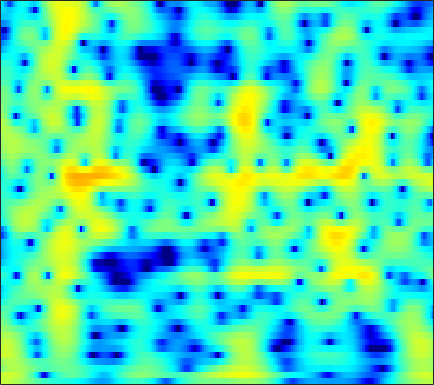

Values plotted in this chart, from the file beside it:
3.3098, 3.2755, 3.1908, 3.0597, 2.9291, 2.7167, 2.4579, 2.2309, 1.8857, 1.4947, 1.0602, 0.70836, 0.20848, -0.31575, -0.72092, -1.2644, -1.8008, -2.1897, -2.6781, -3.1171, -3.4963, -3.7373, -3.9982, -4.197
3.143, 3.363, 3.58, 3.703, 3.728, 3.667, 3.494, 3.287, 2.901, 2.382, 1.717, 1.112, 0.146, -1.036, -2.094, -3.796, -5.954, -8.008, -11.69, -17.24, -20.61, -16.27, -11.63, -8.657
-0.1067, 0.5738, 1.276, 1.775, 2.032, 2.234, 2.291, 2.247, 2.083, 1.808, 1.438, 1.106, 0.6035, 0.05295, -0.3789, -0.9557, -1.502, -1.866, -2.261, -2.524, -2.64, -2.633, -2.517, -2.312
1.403, 1.747, 2.093, 2.306, 2.377, 2.356, 2.202, 2.004, 1.636, 1.159, 0.5929, 0.1228, -0.539, -1.202, -1.673, -2.222, -2.629, -2.818, -2.903, -2.812, -2.583, -2.351, -2.001, -1.642
3.494, 3.626, 3.7, 3.652, 3.527, 3.232, 2.775, 2.318, 1.55, 0.5777, -0.624, -1.698, -3.417, -5.551, -7.527, -10.81, -14.39, -15.14, -12.29, -9.038, -6.51, -5.016, -3.418, -2.173
3.172, 3.385, 3.519, 3.484, 3.338, 2.977, 2.425, 1.885, 0.9948, -0.09589, -1.381, -2.463, -4.037, -5.701, -6.941, -8.398, -9.292, -9.376, -8.683, -7.358, -5.798, -4.626, -3.177, -1.906
2.558, 2.9, 3.142, 3.16, 3.029, 2.665, 2.094, 1.526, 0.5755, -0.6151, -2.061, -3.338, -5.319, -7.67, -9.718, -12.62, -14.37, -13.6, -10.91, -8.149, -5.775, -4.25, -2.513, -1.076
1.921, 2.103, 2.188, 2.098, 1.918, 1.542, 1.018, 0.5281, -0.2495, -1.167, -2.242, -3.146, -4.483, -5.942, -7.051, -8.312, -8.814, -8.427, -7.082, -5.343, -3.625, -2.442, -1.046, 0.1321
0.8167, 0.7287, 0.4933, 0.1307, -0.215, -0.742, -1.337, -1.804, -2.407, -2.946, -3.393, -3.663, -3.934, -4.058, -4.043, -3.873, -3.521, -3.144, -2.498, -1.725, -0.8776, -0.232, 0.6025, 1.365
-0.1956, -0.4906, -1.06, -1.855, -2.604, -3.818, -5.243, -6.352, -7.644, -8.317, -8.188, -7.683, -6.798, -5.886, -5.224, -4.37, -3.525, -2.879, -1.98, -1.04, -0.08868, 0.6188, 1.515, 2.325
-1.311, -1.49, -1.993, -2.863, -3.804, -5.591, -8.125, -10.83, -16.35, -21.01, -15.54, -12.37, -9.737, -8.224, -7.583, -7.108, -6.691, -6.176, -5.03, -3.439, -1.673, -0.3886, 1.164, 2.481
-3.138, -2.751, -2.493, -2.527, -2.746, -3.24, -3.911, -4.481, -5.176, -5.608, -5.784, -5.874, -6.121, -6.709, -7.579, -9.713, -14.13, -21.73, -16.88, -8.73, -4.263, -1.901, 0.4582, 2.213
-5.754, -4.899, -4, -3.335, -2.964, -2.632, -2.466, -2.399, -2.345, -2.365, -2.4, -2.446, -2.622, -2.91, -3.145, -3.439, -3.624, -3.549, -3.003, -1.996, -0.7553, 0.2021, 1.38, 2.359
-8.014, -6.936, -5.718, -4.739, -4.125, -3.423, -2.863, -2.474, -2.035, -1.695, -1.409, -1.206, -0.9583, -0.7445, -0.6, -0.4043, -0.1757, 0.03401, 0.384, 0.7899, 1.24, 1.585, 2.023, 2.402
-8.802, -7.651, -6.438, -5.511, -4.965, -4.37, -3.786, -3.36, -2.799, -2.147, -1.51, -1.062, -0.468, 0.05889, 0.3793, 0.7031, 0.9602, 1.114, 1.265, 1.396, 1.543, 1.681, 1.883, 2.118
-6.404, -5.903, -5.533, -5.491, -5.666, -6.128, -6.538, -6.606, -5.927, -4.501, -2.823, -1.653, -0.3625, 0.5948, 1.103, 1.507, 1.587, 1.442, 1.008, 0.3978, -0.1971, -0.4371, -0.2359, 0.4944
-4.224, -4.201, -4.501, -5.305, -6.356, -8.692, -13.26, -19.41, -15.94, -8.533, -4.527, -2.426, -0.3966, 0.9015, 1.515, 1.918, 1.773, 1.276, -0.003342, -2.329, -6.721, -13.98, -14.83, -4.771
-6.359, -6.117, -5.943, -5.997, -6.118, -6.34, -6.476, -6.365, -5.911, -4.81, -3.498, -2.58, -1.494, -0.6009, -0.101, 0.2979, 0.4163, 0.3328, -0.009664, -0.553, -1.066, -1.226, -0.8968, 0.03574
-9.597, -8.813, -7.916, -7.171, -6.725, -6.204, -5.733, -5.389, -4.82, -4.291, -3.7, -3.221, -2.639, -2.057, -1.648, -1.162, -0.7166, -0.4145, -0.05385, 0.298, 0.6738, 0.9804, 1.469, 2.007
-11.62, -10.36, -9.009, -7.91, -7.241, -6.537, -5.985, -5.674, -5.258, -5.005, -4.832, -4.67, -4.377, -4.008, -3.629, -2.98, -2.212, -1.604, -0.778, 0.04905, 0.8251, 1.374, 2.052, 2.691
-10.95, -9.95, -8.738, -7.738, -7.1, -6.419, -5.95, -5.759, -5.861, -6.164, -6.786, -7.463, -8.353, -8.809, -8.468, -7.077, -5.238, -3.874, -2.204, -0.7649, 0.4587, 1.261, 2.185, 2.966
-10.39, -9.767, -8.704, -7.559, -6.766, -5.827, -5.223, -4.968, -5.147, -5.776, -7.101, -8.841, -12.72, -20.08, -20.01, -11.77, -7.323, -5.088, -2.864, -1.227, 0.07495, 0.917, 1.922, 2.772
-15.78, -14.97, -11.78, -8.605, -6.662, -4.731, -3.377, -2.735, -2.137, -2.106, -2.384, -2.763, -3.369, -3.747, -3.782, -3.365, -2.764, -2.289, -1.784, -1.409, -1.007, -0.6116, 0.141, 1.178
-12.89, -12.21, -9.269, -6.189, -4.27, -2.221, -0.6507, 0.2065, 1.05, 1.571, 1.8, 1.864, 1.776, 1.528, 1.289, 0.7836, 0.06629, -0.6996, -2.208, -4.423, -7.522, -9.521, -8.061, -4.415
-5.645, -4.962, -3.866, -2.565, -1.595, -0.3717, 0.6955, 1.41, 2.085, 2.612, 2.938, 3.037, 3.021, 2.789, 2.487, 1.842, 0.9166, -0.04485, -1.688, -3.827, -6.23, -7.508, -7.186, -5.349
-4.879, -3.889, -2.68, -1.585, -0.8185, 0.09992, 0.8942, 1.416, 2.005, 2.461, 2.79, 2.926, 2.995, 2.925, 2.739, 2.381, 1.823, 1.302, 0.4863, -0.4239, -1.321, -1.938, -2.721, -3.362
-4.742, -3.682, -2.495, -1.537, -0.9328, -0.2258, 0.3798, 0.7465, 1.236, 1.653, 1.996, 2.24, 2.475, 2.626, 2.675, 2.634, 2.474, 2.28, 1.894, 1.39, 0.7399, 0.1586, -0.8121, -2.133
-4.076, -3.5, -2.89, -2.429, -2.18, -1.945, -1.764, -1.604, -1.377, -1.032, -0.5638, -0.1558, 0.4214, 0.9529, 1.328, 1.701, 1.97, 2.069, 2.094, 1.978, 1.728, 1.45, 0.9943, 0.3645
-3.938, -3.858, -3.9, -4.129, -4.44, -5.085, -5.934, -6.533, -7.129, -6.987, -5.9, -4.854, -3.332, -1.971, -1.108, -0.1511, 0.5709, 0.9683, 1.359, 1.591, 1.721, 1.748, 1.772, 1.787
-4.249, -4.34, -4.604, -5.189, -5.898, -7.344, -9.74, -12.66, -20.25, -25.36, -13.55, -9.655, -6.366, -4.04, -2.783, -1.456, -0.5072, 0.02851, 0.5311, 0.841, 1.034, 1.155, 1.29, 1.581
-4.881, -4.511, -4.188, -4.177, -4.423, -5.068, -6.036, -6.889, -7.707, -7.9, -7.003, -6.041, -4.56, -3.205, -2.278, -1.261, -0.4896, -0.08147, 0.1745, 0.1353, -0.2081, -0.5734, -1.04, -1.155
-6.613, -4.836, -3.233, -2.261, -1.882, -1.78, -1.98, -2.343, -2.905, -3.41, -3.869, -4.005, -3.789, -3.123, -2.35, -1.294, -0.3914, 0.03562, 0.2032, -0.2126, -1.399, -3.082, -6.984, -17.53
-5.504, -3.843, -2.142, -1.078, -0.6121, -0.4279, -0.6867, -1.174, -2.369, -4.199, -7.02, -10.12, -14.18, -10.59, -7.089, -3.864, -1.789, -0.8271, -0.09718, 0.02507, -0.3046, -0.8639, -1.577, -2.027
-2.425, -1.56, -0.613, 0.04822, 0.3348, 0.4476, 0.1445, -0.265, -1.26, -2.687, -4.546, -5.957, -7.068, -6.31, -4.86, -3.002, -1.531, -0.7526, -0.04208, 0.2941, 0.3879, 0.3803, 0.3251, 0.3695
-0.4505, 0.1384, 0.7623, 1.236, 1.454, 1.565, 1.476, 1.256, 0.8544, 0.3863, -0.1768, -0.4878, -0.7614, -0.74, -0.611, -0.3188, -0.03853, 0.1307, 0.199, 0.1157, -0.1806, -0.4787, -1.059, -1.565
0.5888, 1.075, 1.622, 2.012, 2.212, 2.335, 2.352, 2.259, 2.086, 1.813, 1.558, 1.34, 1.102, 0.9177, 0.7843, 0.6379, 0.4684, 0.3062, -0.0276, -0.5269, -1.272, -2.081, -3.541, -5.682
0.9524, 1.456, 1.973, 2.304, 2.453, 2.536, 2.479, 2.399, 2.177, 1.867, 1.545, 1.266, 0.9034, 0.5264, 0.3024, 0.02942, -0.1869, -0.359, -0.5957, -0.9798, -1.559, -2.218, -3.378, -5.134
1.357, 1.814, 2.182, 2.351, 2.355, 2.247, 2.004, 1.774, 1.372, 0.94, 0.336, -0.1389, -0.869, -1.6, -2.064, -2.445, -2.444, -2.214, -1.755, -1.304, -1.022, -0.93, -1.01, -1.265
2.245, 2.371, 2.296, 1.987, 1.637, 1.061, 0.5025, 0.05874, -0.4308, -0.9452, -1.626, -2.34, -3.753, -5.805, -7.967, -10.64, -9.613, -7.006, -4.001, -1.784, -0.268, 0.5395, 1.222, 1.655
2.637, 2.269, 1.463, 0.2316, -0.9655, -2.845, -4.545, -5.334, -5.175, -4.575, -3.994, -3.965, -4.545, -5.915, -7.439, -9.196, -8.019, -5.713, -2.802, -0.5305, 1.138, 2.034, 2.869, 3.382
1.776, 1.142, -0.09133, -1.949, -3.899, -7.722, -14.48, -22.29, -12.99, -8.103, -5.452, -4.309, -3.325, -2.785, -2.461, -2.009, -1.343, -0.6589, 0.3303, 1.311, 2.196, 2.702, 3.253, 3.508
0.6161, 0.1707, -0.6948, -1.811, -2.782, -4.151, -5.258, -5.69, -5.425, -4.668, -3.722, -2.975, -2.127, -1.399, -0.9314, -0.3604, 0.1407, 0.5112, 1.002, 1.453, 1.84, 2.13, 2.408, 2.594
-0.05045, -0.2317, -0.6506, -1.214, -1.692, -2.307, -2.839, -3.048, -3.11, -2.844, -2.374, -1.926, -1.317, -0.7239, -0.3705, 0.02311, 0.28, 0.3621, 0.401, 0.3895, 0.411, 0.5216, 0.7745, 1.216
-0.1756, -0.1998, -0.4555, -1.003, -1.576, -2.465, -3.376, -3.892, -4.226, -3.815, -2.908, -2.141, -1.111, -0.2973, 0.1497, 0.4468, 0.401, 0.09866, -0.7117, -1.921, -3.204, -3.818, -3.183, -1.498
-0.8458, -0.6683, -0.8749, -1.614, -2.567, -4.541, -7.562, -10.97, -15.4, -11.27, -6.581, -4.161, -1.908, -0.423, 0.3323, 0.8192, 0.7455, 0.3069, -0.9597, -3.365, -7.792, -13.41, -10.14, -3.73
-2.765, -2.392, -2.39, -2.885, -3.59, -4.983, -6.796, -8.303, -9.358, -8.343, -6.177, -4.622, -2.834, -1.419, -0.6397, 0.1015, 0.4721, 0.5161, 0.3207, -0.08235, -0.4813, -0.5559, -0.09417, 0.8458
-3.493, -3.24, -3.157, -3.36, -3.665, -4.21, -4.824, -5.234, -5.492, -5.442, -5.014, -4.468, -3.548, -2.531, -1.786, -0.8194, 0.02076, 0.5355, 1.085, 1.524, 1.888, 2.158, 2.501, 2.819
-3.466, -3.387, -3.396, -3.575, -3.825, -4.309, -4.963, -5.5, -6.302, -7.037, -7.471, -7.325, -6.459, -5.005, -3.739, -2.119, -0.6665, 0.279, 1.33, 2.168, 2.83, 3.212, 3.572, 3.781
-4.438, -4.329, -4.265, -4.358, -4.559, -5.051, -5.895, -6.783, -8.642, -11.57, -16.85, -22.18, -15.36, -9.411, -6.465, -3.603, -1.476, -0.1963, 1.169, 2.228, 3.035, 3.487, 3.915, 4.151
-7.173, -6.672, -6.146, -5.799, -5.68, -5.756, -6.109, -6.573, -7.528, -8.823, -9.974, -10.15, -8.969, -6.783, -5.063, -3.041, -1.371, -0.3138, 0.8624, 1.811, 2.566, 3.03, 3.518, 3.835
-10.76, -9.611, -8.374, -7.391, -6.793, -6.16, -5.692, -5.478, -5.23, -5.015, -4.756, -4.442, -3.849, -3.077, -2.422, -1.572, -0.7785, -0.25, 0.3937, 0.9782, 1.546, 1.972, 2.515, 3.01
-12.79, -11.76, -10.4, -9.019, -7.97, -6.613, -5.406, -4.61, -3.703, -2.927, -2.301, -1.911, -1.437, -1.065, -0.8737, -0.7168, -0.6942, -0.7695, -0.9304, -1.012, -0.8061, -0.4006, 0.4828, 1.578
-15.66, -16.16, -15.31, -12.67, -10.45, -7.842, -5.699, -4.365, -2.994, -1.938, -1.135, -0.7005, -0.3291, -0.1968, -0.2799, -0.6444, -1.407, -2.299, -4.105, -6.779, -9.378, -8.459, -4.473, -1.009
-18.39, -22.01, -21.87, -15.72, -12.29, -8.934, -6.516, -5.136, -3.67, -2.612, -1.852, -1.46, -1.188, -1.152, -1.267, -1.677, -2.413, -3.235, -4.792, -6.882, -8.465, -7.672, -4.439, -1.209
-12, -12.04, -11.58, -10.51, -9.485, -8.054, -6.737, -5.864, -4.885, -4.174, -3.732, -3.547, -3.463, -3.527, -3.623, -3.763, -3.832, -3.837, -3.723, -3.394, -2.751, -1.989, -0.6791, 0.7974
-8.929, -8.89, -8.724, -8.378, -8.01, -7.428, -6.775, -6.301, -5.809, -5.495, -5.468, -5.651, -6.12, -6.813, -7.378, -7.772, -7.412, -6.607, -5.139, -3.539, -1.975, -0.8382, 0.572, 1.865
-7.463, -7.891, -8.446, -8.813, -8.821, -8.412, -7.696, -7.145, -6.545, -6.24, -6.34, -6.769, -7.993, -10.25, -13.1, -20.54, -19.27, -12.69, -7.606, -4.27, -1.805, -0.3408, 1.283, 2.603
-6.652, -8.134, -10.86, -14.35, -15.82, -13.47, -10.23, -8.38, -6.708, -5.779, -5.429, -5.512, -6.088, -7.085, -7.973, -8.725, -8.129, -6.738, -4.428, -2.226, -0.3097, 0.9162, 2.281, 3.349
